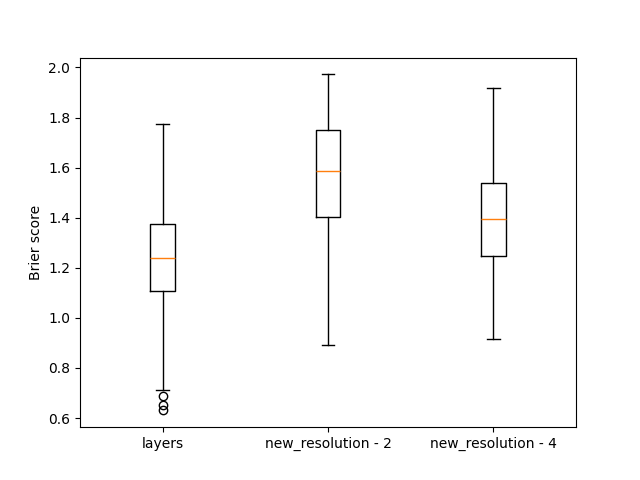

Source data for this figure (header and first rows):
, layers, new_resolution - 2, new_resolution - 4
0, 1.363, 1.745, 1.629
1, 1.562, 1.55, 1.686
2, 1.213, 1.369, 1.046
3, 1.317, 1.38, 1.491
4, 1.258, 1.863, 1.547
5, 1.383, 1.769, 1.496
6, 1.386, 1.673, 1.602
7, 1.273, 1.613, 1.416
8, 1.048, 1.363, 1.395
9, 1.08, 1.362, 1.16
10, 0.8021, 1.196, 1.126
11, 1.389, 1.745, 1.465
12, 1.416, 1.532, 1.524
13, 1.506, 1.764, 1.498
14, 1.298, 1.779, 1.749
15, 0.9129, 1.603, 1.623
16, 1.652, 1.167, 1.516
17, 1.473, 1.3, 1.357
18, 1.265, 1.707, 1.213
19, 1.156, 1.474, 1.488
20, 0.7895, 1.533, 1.177
21, 0.8414, 0.9582, 0.9351
22, 1.273, 1.467, 1.464
23, 1.216, 1.857, 1.504
24, 1.214, 1.603, 1.591
25, 1.202, 1.763, 1.142
26, 1.446, 1.802, 1.328
27, 1.382, 1.7, 1.371
28, 1.337, 1.896, 1.668
29, 1.04, 1.531, 1.384
30, 1.14, 1.809, 1.778
31, 1.067, 1.853, 1.295
32, 1.22, 1.871, 1.49
33, 1.46, 1.917, 1.622
34, 1.395, 1.889, 1.906
35, 1.073, 1.57, 1.459
36, 1.29, 1.775, 1.573
37, 1.083, 1.395, 1.416
38, 1.375, 1.861, 1.603
39, 1.157, 1.759, 1.494
40, 1.406, 1.306, 1.318
41, 1.215, 1.599, 1.626
42, 1.045, 1.656, 1.619
43, 1.395, 1.304, 1.496
44, 1.09, 1.769, 1.488
45, 1.261, 1.792, 1.1
46, 1.285, 1.467, 1.275
47, 1.296, 1.68, 1.413
48, 1.289, 1.405, 1.136
49, 0.965, 1.16, 1.126
50, 1.4, 1.583, 1.194
51, 1.147, 1.463, 1.297
52, 1.243, 1.172, 1.368
53, 1.774, 1.336, 1.281
54, 1.649, 1.172, 1.367
55, 1.281, 1.936, 1.344
56, 1.414, 1.711, 1.325
57, 1.365, 1.347, 1.714
58, 1.396, 1.728, 1.662
59, 1.201, 1.502, 1.415
... 140 more rows
